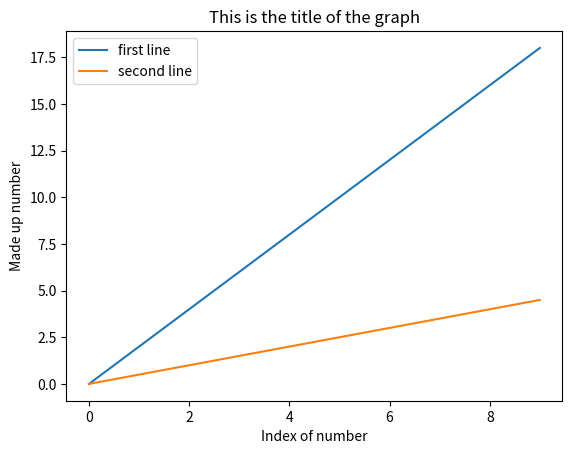

Here is the Python script that generated this plot:
# we will need a specific modiule from matplotlib to do our plotting
import matplotlib.pyplot as plt

# most of the detials her you can find at https://matplotlib.org/users/pyplot_tutorial.html

# plot a line!
my_data = [i*2 for i in range(0,10)]
my_data_2 = [i/2 for i in range(0,10)]

plt.plot(my_data, label="first line")
plt.plot(my_data_2, label="second line")
plt.title("This is the title of the graph")
plt.ylabel("Made up number")
plt.xlabel("Index of number")
plt.legend()
plt.savefig("my_figure.pdf")